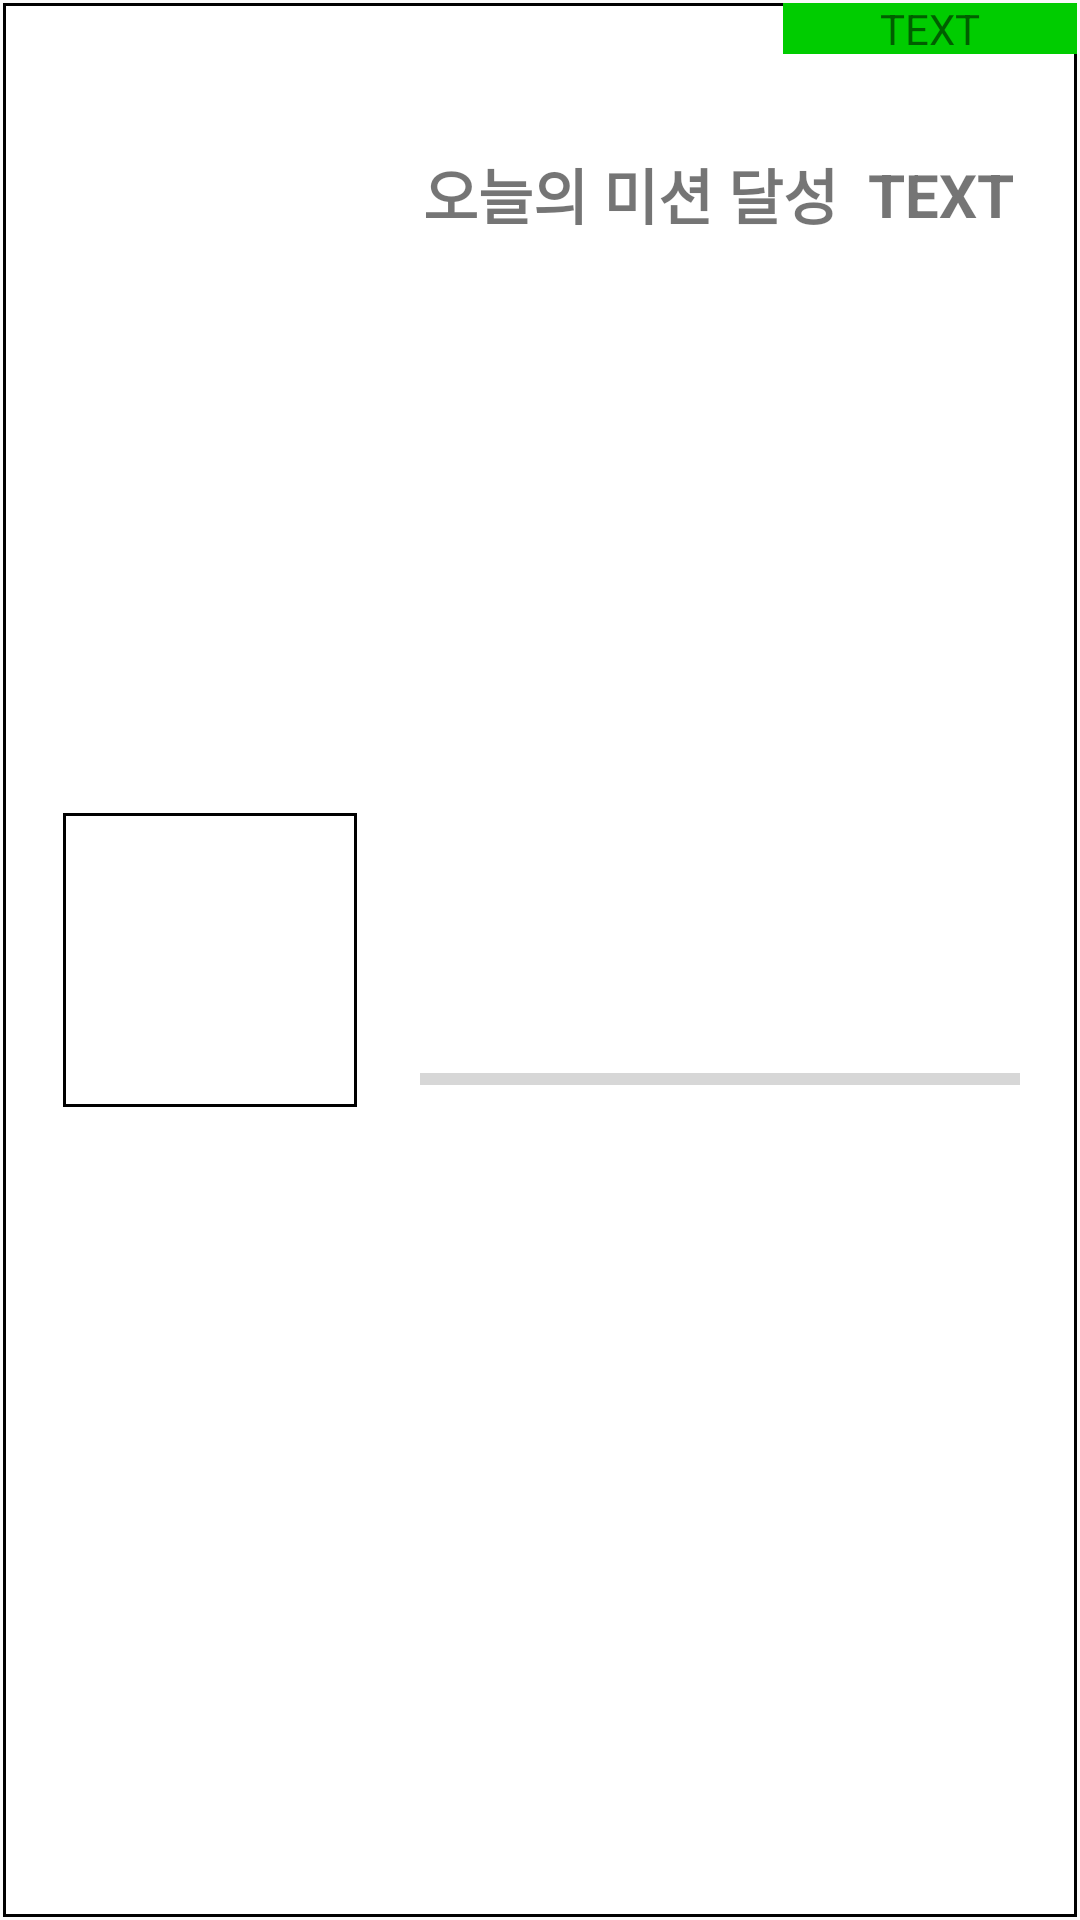

Produce the Android XML layout that renders to this screen, including the resource entries it uses.
<!-- AndroidManifest.xml: application theme AppTheme -->
<!-- res/layout/home_item_layout.xml -->
<?xml version="1.0" encoding="utf-8"?>
<androidx.appcompat.widget.LinearLayoutCompat xmlns:android="http://schemas.android.com/apk/res/android"
    xmlns:app="http://schemas.android.com/apk/res-auto"
    xmlns:tools="http://schemas.android.com/tools"
    android:id="@+id/master"
    android:layout_width="match_parent"
    android:layout_height="match_parent"
    android:orientation="vertical">

    <androidx.constraintlayout.widget.ConstraintLayout

        android:id="@+id/mainView"
        android:layout_width="match_parent"
        android:layout_height="0dp"
        android:layout_weight=".25"
        android:background="@drawable/recyclerview_main">

        <ImageView
            android:id="@+id/plant_image"
            android:layout_width="100dp"
            android:layout_height="100dp"
            android:layout_marginStart="20dp"
            android:background="@drawable/recyclerview_main"
            android:contentDescription="@string/imgErr"
            android:scaleType="centerCrop"
            app:layout_constraintBottom_toBottomOf="parent"
            app:layout_constraintStart_toStartOf="parent"
            app:layout_constraintTop_toTopOf="parent"
            tools:srcCompat="@tools:sample/avatars" />

        <TextView
            android:id="@+id/missionTitle"
            android:layout_width="wrap_content"
            android:layout_height="wrap_content"
            android:layout_marginTop="50dp"
            android:layout_marginEnd="60dp"
            android:text="@string/todaysMission"
            android:textSize="20sp"
            android:textStyle="bold"
            app:layout_constraintEnd_toEndOf="parent"
            app:layout_constraintHorizontal_bias="0.5"
            app:layout_constraintStart_toEndOf="@+id/plant_image"
            app:layout_constraintTop_toTopOf="parent" />

        <TextView
            android:id="@+id/missionGage"
            android:layout_width="wrap_content"
            android:layout_height="wrap_content"
            android:layout_marginStart="10dp"
            android:max="100"
            android:text="@string/defaultText"
            android:textSize="20sp"
            android:textStyle="bold"
            app:layout_constraintBottom_toBottomOf="@+id/missionTitle"
            app:layout_constraintStart_toEndOf="@+id/missionTitle"
            app:layout_constraintTop_toTopOf="@+id/missionTitle" />

        <ProgressBar
            android:id="@+id/progressBar"
            style="?android:attr/progressBarStyleHorizontal"
            android:layout_width="200dp"
            android:layout_height="20dp"
            app:layout_constraintBottom_toBottomOf="parent"
            app:layout_constraintEnd_toEndOf="parent"
            app:layout_constraintStart_toEndOf="@+id/plant_image"
            app:layout_constraintTop_toBottomOf="@+id/missionTitle" />

        <TextView
            android:id="@+id/plant_tag"
            android:layout_width="100dp"
            android:layout_height="wrap_content"
            android:background="@drawable/recyclerview_nametag"
            android:gravity="center"
            android:text="@string/defaultText"
            app:layout_constraintEnd_toEndOf="parent"
            app:layout_constraintTop_toTopOf="parent" />

    </androidx.constraintlayout.widget.ConstraintLayout>


</androidx.appcompat.widget.LinearLayoutCompat>
<!-- resources referenced by this layout -->
<resources>
  <!-- drawable recyclerview_main (drawable) -->
  <?xml version="1.0" encoding="utf-8"?>
  <layer-list xmlns:android="http://schemas.android.com/apk/res/android">
  
      <item
          android:bottom="1dp"
          android:left="1dp"
          android:right="1dp"
          android:top="1dp">
          <shape android:shape="rectangle">
              <stroke
                  android:width="1dp"
                  android:color="#000000"/>
              <solid android:color="#FFF"/>
          </shape>
      </item>
  </layer-list>
  <!-- drawable recyclerview_nametag (drawable) -->
  <?xml version="1.0" encoding="utf-8"?>
  <layer-list xmlns:android="http://schemas.android.com/apk/res/android">
  
      <item
          android:bottom="1dp"
          android:left="1dp"
          android:right="1dp"
          android:top="1dp">
          <shape android:shape="rectangle">
              <stroke
                  android:width="1dp"
                  android:color="@color/colorMain"/>
              <solid android:color="@color/colorMain"/>
          </shape>
      </item>
  </layer-list>
  <string name="defaultText">TEXT</string>
  <string name="imgErr">Image Not Loaded!</string>
  <string name="todaysMission">오늘의 미션 달성 </string>
  <style name="AppTheme" parent="Theme.AppCompat.Light.DarkActionBar">
          
          <item name="colorPrimary">@color/colorPrimary</item>
          <item name="colorPrimaryDark">@color/colorPrimaryDark</item>
          <item name="colorAccent">@color/colorAccent</item>
      </style>
  <color name="colorMain">#00cc00</color>
  <color name="colorPrimary">#6200EE</color>
  <color name="colorPrimaryDark">#3700B3</color>
  <color name="colorAccent">#03DAC5</color>
</resources>
